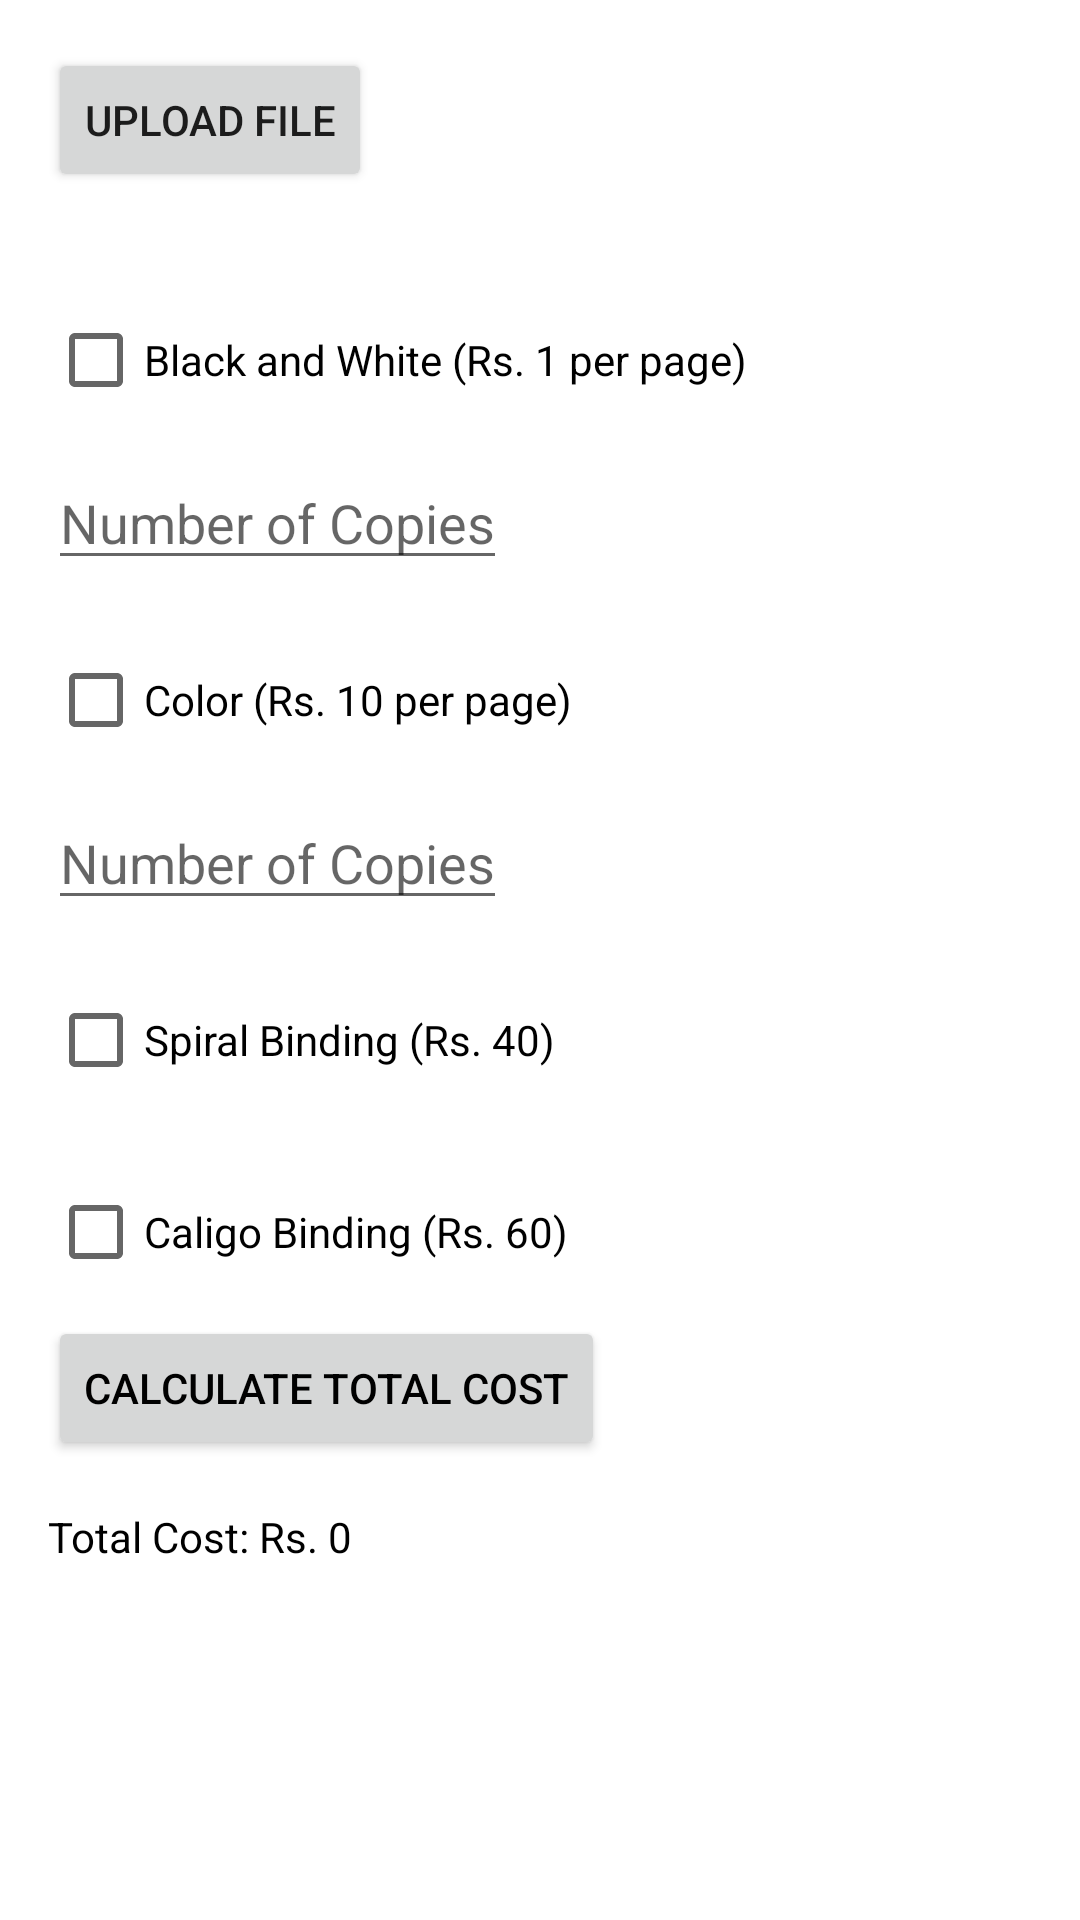

Reconstruct the res/layout file that produces this screen, plus the resources it refers to.
<!-- AndroidManifest.xml: application theme Theme.SRECONLINEXEROXAUTOMATION -->
<!-- res/layout/activity_main6.xml -->
<RelativeLayout xmlns:android="http://schemas.android.com/apk/res/android"
    xmlns:tools="http://schemas.android.com/tools"
    android:layout_width="match_parent"
    android:layout_height="match_parent"
    android:paddingLeft="16dp"
    android:paddingTop="16dp"
    android:paddingRight="16dp"
    android:paddingBottom="16dp"
    android:background="@color/white"
    tools:context=".MainActivity">

    <Button
        android:id="@+id/btnUploadFile"
        android:layout_width="wrap_content"
        android:layout_height="wrap_content"
        android:text="Upload File"
        android:layout_marginBottom="16dp"/>

    <CheckBox
        android:id="@+id/checkboxBlackAndWhite"
        android:layout_width="wrap_content"
        android:layout_height="wrap_content"
        android:text="Black and White (Rs. 1 per page)"
        android:layout_below="@id/btnUploadFile"
        android:textColor="@color/black"
        android:layout_marginTop="16dp"/>

    <EditText
        android:id="@+id/edtCopiesBlackAndWhite"
        android:layout_width="wrap_content"
        android:layout_height="wrap_content"
        android:layout_below="@id/checkboxBlackAndWhite"
        android:layout_marginTop="8dp"
        android:textColor="@color/black"
        android:hint="Number of Copies"/>

    <CheckBox
        android:id="@+id/checkboxColor"
        android:layout_width="wrap_content"
        android:layout_height="wrap_content"
        android:textColor="@color/black"
        android:text="Color (Rs. 10 per page)"
        android:layout_below="@id/edtCopiesBlackAndWhite"
        android:layout_marginTop="16dp"/>

    <EditText
        android:id="@+id/edtCopiesColor"
        android:layout_width="wrap_content"
        android:layout_height="wrap_content"
        android:layout_below="@id/checkboxColor"
        android:layout_marginTop="8dp"
        android:textColor="@color/black"
        android:hint="Number of Copies"/>

    <CheckBox
        android:id="@+id/checkboxSpiral"
        android:layout_width="wrap_content"
        android:layout_height="wrap_content"
        android:text="Spiral Binding (Rs. 40)"
        android:textColor="@color/black"
        android:layout_below="@id/edtCopiesColor"
        android:layout_marginTop="16dp"/>

    <CheckBox
        android:id="@+id/checkboxCaligo"
        android:layout_width="wrap_content"
        android:layout_height="wrap_content"
        android:text="Caligo Binding (Rs. 60)"
        android:textColor="@color/black"
        android:layout_below="@id/checkboxSpiral"
        android:layout_marginTop="16dp"/>

    <Button
        android:id="@+id/btnCalculate"
        android:layout_width="wrap_content"
        android:layout_height="wrap_content"
        android:layout_below="@id/checkboxCaligo"
        android:layout_marginTop="4dp"
        android:text="Calculate Total Cost"
        android:textColor="@color/black" />

    <TextView
        android:id="@+id/tvTotalCost"
        android:layout_width="wrap_content"
        android:layout_height="wrap_content"
        android:text="Total Cost: Rs. 0"
        android:textColor="@color/black"
        android:layout_below="@id/btnCalculate"
        android:layout_marginTop="16dp"/>

</RelativeLayout>
<!-- resources referenced by this layout -->
<resources>
  <color name="black">#000000</color>
  <color name="white">#FFFFFF</color>
  <style name="Theme.SRECONLINEXEROXAUTOMATION" parent="Base.Theme.SRECONLINEXEROXAUTOMATION" />
  <style name="Base.Theme.SRECONLINEXEROXAUTOMATION" parent="Theme.MaterialComponents.DayNight.NoActionBar">
          
          
      </style>
</resources>
